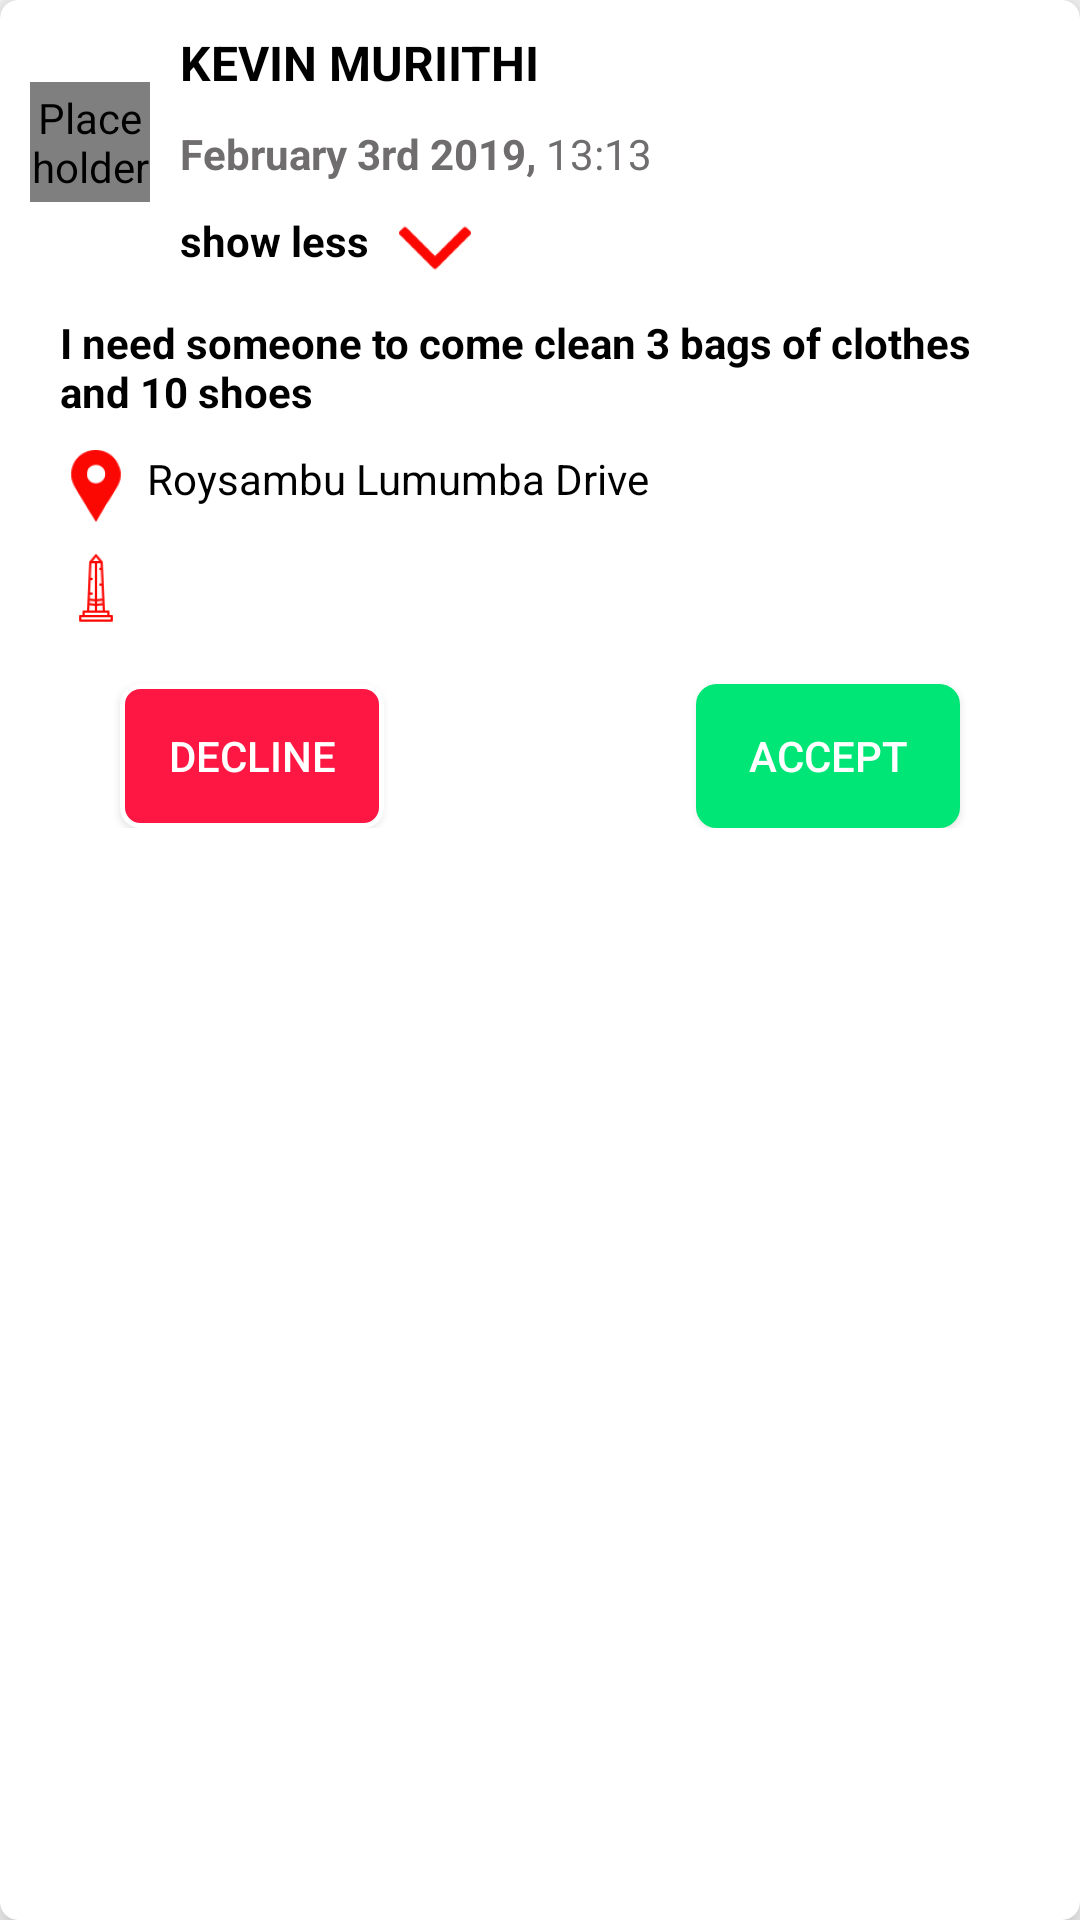

Reconstruct the res/layout file that produces this screen, plus the resources it refers to.
<!-- AndroidManifest.xml: application theme MyMaterialTheme -->
<!-- res/layout/pendingrequestrecycleradapter.xml -->
<?xml version="1.0" encoding="utf-8"?>
<android.support.v7.widget.CardView
    xmlns:android="http://schemas.android.com/apk/res/android"
    xmlns:app="http://schemas.android.com/apk/res-auto"
    xmlns:card_view="http://schemas.android.com/tools"
    android:layout_width="match_parent"
    android:layout_height="wrap_content"
    android:layout_gravity="center"
    android:layout_margin="10dp"
    android:foreground="?android:attr/selectableItemBackground"
    app:cardElevation="8dp"
    app:cardCornerRadius="6dp"
    card_view:cardBackgroundColor="@color/strokeColor">
    <RelativeLayout
        android:layout_width="match_parent"
        android:layout_height="wrap_content"
        android:layout_marginBottom="6dp">

        <RelativeLayout
            android:id="@+id/upperLayout"
            android:layout_width="match_parent"
            android:layout_height="wrap_content">

            <de.hdodenhof.circleimageview.CircleImageView
                android:id="@+id/image"
                android:layout_width="40dp"
                android:layout_height="40dp"
                android:contentDescription="@null"
                android:layout_centerInParent="true"
                android:layout_alignParentStart="true"
                android:layout_marginStart="10dp"
                 />

            <TextView
                android:id="@+id/title"
                android:layout_width="wrap_content"
                android:layout_height="wrap_content"
                android:layout_toRightOf="@+id/image"
                android:padding="10dp"
                android:textSize="16sp"
                android:textAllCaps="true"
                android:textColor="#000"
                android:text="Kevin Muriithi"
                android:textStyle="bold" />

            <TextView
                android:id="@+id/date"
                android:layout_width="wrap_content"
                android:layout_height="wrap_content"
                android:layout_below="@+id/title"
                android:layout_toRightOf="@+id/image"
                android:paddingLeft="10dp"
                android:text="February 3rd 2019, "
                android:textColor="#6F6D6D"
                android:textStyle="bold" />

            <TextView
                android:id="@+id/time"
                android:layout_width="wrap_content"
                android:layout_height="wrap_content"
                android:text="13:13"
                android:textColor="#6F6D6D"
                android:layout_below="@+id/title"
                android:layout_toEndOf="@+id/date"/>


            <TextView
                android:id="@+id/show_more"
                android:layout_width="wrap_content"
                android:layout_height="wrap_content"
                android:layout_below="@+id/date"
                android:layout_toRightOf="@+id/image"
                android:drawablePadding="10dp"
                android:drawableRight="@drawable/arrow_down"
                android:textColor="#000"
                android:paddingLeft="10dp"
                android:paddingTop="10dp"
                android:text="show less"
                android:textStyle="bold" />
        </RelativeLayout>

        <RelativeLayout
            android:id="@+id/lowerLayout"
            android:layout_width="match_parent"
            android:layout_height="wrap_content"
            android:layout_below="@+id/upperLayout"
            android:layout_margin="10dp"
            >

            <TextView
                android:id="@+id/job_description"
                android:layout_width="wrap_content"
                android:layout_height="wrap_content"
                android:drawablePadding="5dp"
                android:layout_marginStart="10dp"
                android:textColor="#000"
                android:text="I need someone to come clean 3 bags of clothes and 10 shoes"
                android:textStyle="bold"
                android:layout_marginBottom="10dp"
                />

            <TextView
                android:id="@+id/location"
                android:layout_width="wrap_content"
                android:layout_height="wrap_content"
                android:layout_below="@+id/job_description"
                android:text="Roysambu Lumumba Drive"
                android:drawableLeft="@drawable/ic_location"
                android:drawablePadding="5dp"
                android:textColor="#000"
                android:layout_marginBottom="10dp"
                android:layout_marginStart="10dp"
                />

            <TextView
                android:id="@+id/landmark"
                android:layout_width="wrap_content"
                android:layout_height="wrap_content"
                android:textColor="#000"
                android:drawableLeft="@drawable/ic_landmark"
                android:drawablePadding="5dp"
                android:layout_below="@+id/location"
                android:layout_marginBottom="20dp"
                android:layout_marginStart="10dp"/>

            <Button
                android:id="@+id/rejectjobbtn"
                android:layout_width="wrap_content"
                android:layout_height="wrap_content"
                android:layout_below="@+id/landmark"
                android:layout_marginStart="30dp"
                android:background="@drawable/buttonbg"
                android:text="Decline"
                android:textColor="#fff"/>

            <Button
                android:id="@+id/acceptjobbtn"
                android:layout_width="wrap_content"
                android:layout_height="wrap_content"
                android:layout_below="@+id/landmark"
                android:layout_alignParentEnd="true"
                android:layout_marginEnd="30dp"
                android:background="@drawable/acceptbtnbg"
                android:text="Accept"
                android:textColor="#fff"/>
        </RelativeLayout>


    </RelativeLayout>

</android.support.v7.widget.CardView>
<!-- resources referenced by this layout -->
<resources>
  <color name="strokeColor">#ffffff</color>
  <!-- drawable acceptbtnbg (drawable) -->
  <?xml version="1.0" encoding="utf-8"?>
  <shape
      xmlns:android="http://schemas.android.com/apk/res/android"
      android:shape="rectangle" android:padding="10dp">
      <solid android:color="#00E676"/>
      <stroke android:width="5px" android:color="#00E676" />
      <corners
          android:bottomRightRadius="6dp"
          android:bottomLeftRadius="6dp"
          android:topLeftRadius="6dp"
          android:topRightRadius="6dp"/>
  </shape>
  <!-- drawable arrow_down: png bitmap (drawable-hdpi, 336 bytes) -->
  <!-- drawable buttonbg (drawable) -->
  <?xml version="1.0" encoding="utf-8"?>
  <shape
  xmlns:android="http://schemas.android.com/apk/res/android"
      android:shape="rectangle" android:padding="10dp">
  <solid android:color="#FF1744"/>
  <stroke android:width="5px" android:color="#fff" />
  <corners
  android:bottomRightRadius="6dp"
      android:bottomLeftRadius="6dp"
      android:topLeftRadius="6dp"
      android:topRightRadius="6dp"/>
      </shape>
  <!-- drawable ic_landmark: png bitmap (drawable-hdpi, 731 bytes) -->
  <!-- drawable ic_location: png bitmap (drawable-hdpi, 778 bytes) -->
  <style name="MyMaterialTheme" parent="MyMaterialTheme.Base">
  
      </style>
  <style name="MyMaterialTheme.Base" parent="Theme.AppCompat.Light.DarkActionBar">
          <item name="windowNoTitle">true</item>
          <item name="windowActionBar">false</item>
          <item name="colorPrimary">@color/colorPrimary</item>
          <item name="colorPrimaryDark">@color/colorPrimaryDark</item>
          <item name="colorAccent">@color/colorAccent</item>
          <item name="android:actionMenuTextColor">@color/colorAccent</item>
  
      </style>
  <color name="colorPrimary">#00a37e</color>
  <color name="colorPrimaryDark">#007352</color>
  <color name="colorAccent">#212121</color>
</resources>
